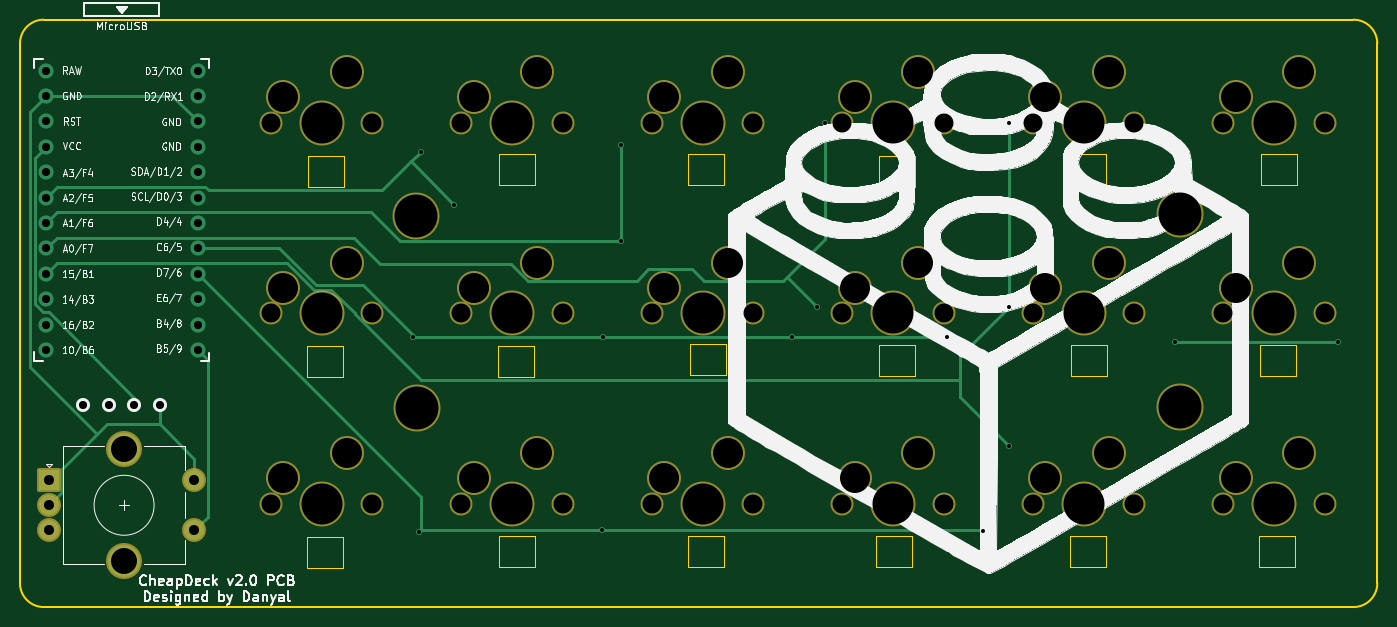
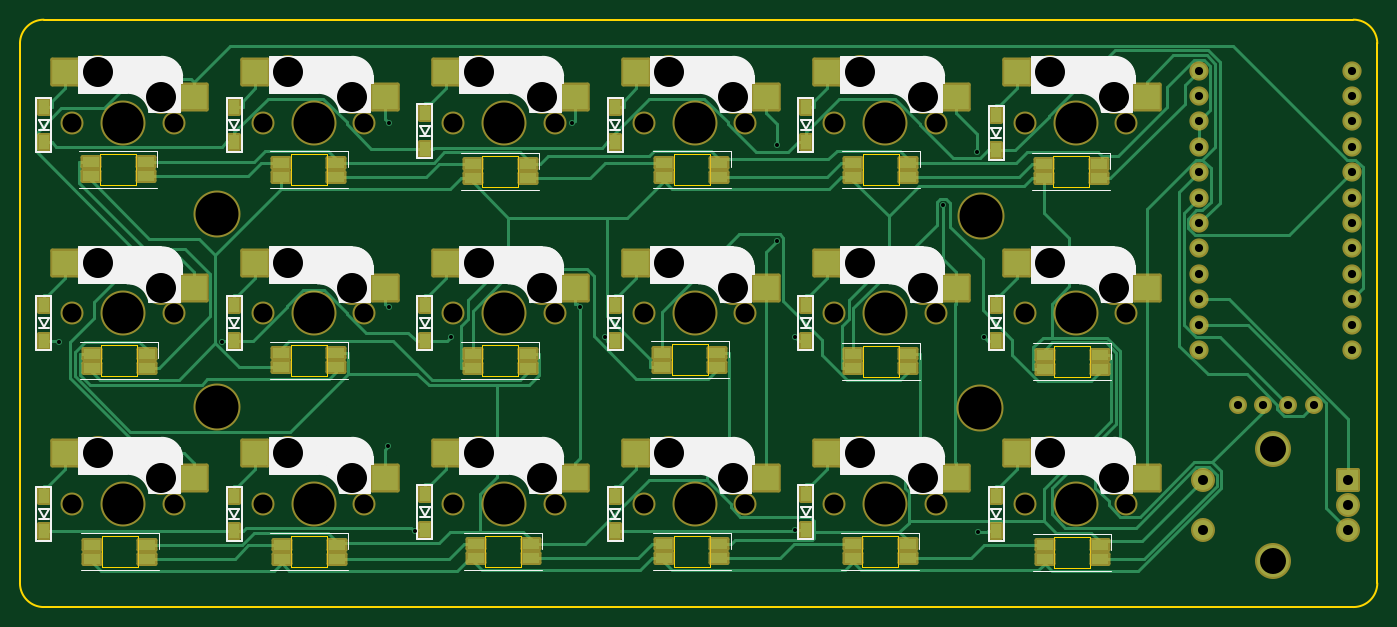
Circuit board: 9 layer files. Board 135.7 x 58.7 mm.
- bottom_copper: cheap_deck-B_Cu.gbl (34901 bytes)
- bottom_mask: cheap_deck-B_Mask.gbs (8896 bytes)
- bottom_silk: cheap_deck-B_Silkscreen.gbo (48476 bytes)
- outline: cheap_deck-Edge_Cuts.gm1 (4682 bytes)
- top_copper: cheap_deck-F_Cu.gtl (6095 bytes)
- top_mask: cheap_deck-F_Mask.gts (4115 bytes)
- top_silk: cheap_deck-F_Silkscreen.gto (89350 bytes)
- drill: cheap_deck-NPTH.drl (2023 bytes)
- drill: cheap_deck-PTH.drl (1363 bytes)

=== bottom_copper: cheap_deck-B_Cu.gbl (34901 bytes, source omitted) ===
=== bottom_mask: cheap_deck-B_Mask.gbs (8896 bytes, source omitted) ===
=== bottom_silk: cheap_deck-B_Silkscreen.gbo (48476 bytes, source omitted) ===
=== outline: cheap_deck-Edge_Cuts.gm1 ===
G04 #@! TF.GenerationSoftware,KiCad,Pcbnew,(6.0.5)*
G04 #@! TF.CreationDate,2022-06-04T00:44:28+02:00*
G04 #@! TF.ProjectId,cheap_deck,63686561-705f-4646-9563-6b2e6b696361,3.0.1*
G04 #@! TF.SameCoordinates,Original*
G04 #@! TF.FileFunction,Profile,NP*
%FSLAX46Y46*%
G04 Gerber Fmt 4.6, Leading zero omitted, Abs format (unit mm)*
G04 Created by KiCad (PCBNEW (6.0.5)) date 2022-06-04 00:44:28*
%MOMM*%
%LPD*%
G01*
G04 APERTURE LIST*
G04 #@! TA.AperFunction,Profile*
%ADD10C,0.200000*%
G04 #@! TD*
G04 #@! TA.AperFunction,Profile*
%ADD11C,0.120000*%
G04 #@! TD*
G04 APERTURE END LIST*
D10*
X73288750Y-30123700D02*
G75*
G03*
X70907500Y-32505000I50J-2381300D01*
G01*
X73288750Y-30123750D02*
X204257500Y-30123750D01*
X206638750Y-32505000D02*
G75*
G03*
X204257500Y-30123750I-2381250J0D01*
G01*
X206638750Y-32505000D02*
X206638750Y-86480000D01*
X204257500Y-88861250D02*
G75*
G03*
X206638750Y-86480000I0J2381250D01*
G01*
X204257500Y-88861250D02*
X73288750Y-88861250D01*
X70907550Y-86480000D02*
G75*
G03*
X73288750Y-88861250I2381250J0D01*
G01*
X70907500Y-86480000D02*
X70907500Y-32505000D01*
D11*
X160102100Y-84815400D02*
X156502100Y-84815400D01*
X160102100Y-81715400D02*
X160102100Y-84815400D01*
X156502100Y-84815400D02*
X156502100Y-81715400D01*
X156502100Y-81715400D02*
X160102100Y-81715400D01*
X137680700Y-84815400D02*
X137680700Y-81715400D01*
X137680700Y-81715400D02*
X141280700Y-81715400D01*
X141280700Y-81715400D02*
X141280700Y-84815400D01*
X141280700Y-84815400D02*
X137680700Y-84815400D01*
X137883900Y-62563800D02*
X141483900Y-62563800D01*
X137883900Y-65663800D02*
X137883900Y-62563800D01*
X141483900Y-62563800D02*
X141483900Y-65663800D01*
X141483900Y-65663800D02*
X137883900Y-65663800D01*
X156826400Y-62705000D02*
X160426400Y-62705000D01*
X156826400Y-65805000D02*
X156826400Y-62705000D01*
X160426400Y-62705000D02*
X160426400Y-65805000D01*
X160426400Y-65805000D02*
X156826400Y-65805000D01*
X160406900Y-43717000D02*
X160406900Y-46817000D01*
X156806900Y-43717000D02*
X160406900Y-43717000D01*
X156806900Y-46817000D02*
X156806900Y-43717000D01*
X160406900Y-46817000D02*
X156806900Y-46817000D01*
X141280700Y-46702700D02*
X137680700Y-46702700D01*
X137680700Y-46702700D02*
X137680700Y-43602700D01*
X137680700Y-43602700D02*
X141280700Y-43602700D01*
X141280700Y-43602700D02*
X141280700Y-46702700D01*
X175920400Y-84904300D02*
X175920400Y-81804300D01*
X179520400Y-81804300D02*
X179520400Y-84904300D01*
X175920400Y-81804300D02*
X179520400Y-81804300D01*
X179520400Y-84904300D02*
X175920400Y-84904300D01*
X122428000Y-81755000D02*
X122428000Y-84855000D01*
X122428000Y-84855000D02*
X118828000Y-84855000D01*
X118828000Y-84855000D02*
X118828000Y-81755000D01*
X118828000Y-81755000D02*
X122428000Y-81755000D01*
X122345000Y-65828900D02*
X118745000Y-65828900D01*
X118745000Y-62728900D02*
X122345000Y-62728900D01*
X118745000Y-65828900D02*
X118745000Y-62728900D01*
X122345000Y-62728900D02*
X122345000Y-65828900D01*
X175971200Y-62652700D02*
X179571200Y-62652700D01*
X175971200Y-65752700D02*
X175971200Y-62652700D01*
X179571200Y-65752700D02*
X175971200Y-65752700D01*
X179571200Y-62652700D02*
X179571200Y-65752700D01*
X179558500Y-46702700D02*
X175958500Y-46702700D01*
X175958500Y-46702700D02*
X175958500Y-43602700D01*
X175958500Y-43602700D02*
X179558500Y-43602700D01*
X179558500Y-43602700D02*
X179558500Y-46702700D01*
X122370400Y-46664600D02*
X118770400Y-46664600D01*
X122370400Y-43564600D02*
X122370400Y-46664600D01*
X118770400Y-46664600D02*
X118770400Y-43564600D01*
X118770400Y-43564600D02*
X122370400Y-43564600D01*
X194856100Y-84866200D02*
X194856100Y-81766200D01*
X198456100Y-81766200D02*
X198456100Y-84866200D01*
X194856100Y-81766200D02*
X198456100Y-81766200D01*
X198456100Y-84866200D02*
X194856100Y-84866200D01*
X103206100Y-84929700D02*
X99606100Y-84929700D01*
X99606100Y-81829700D02*
X103206100Y-81829700D01*
X99606100Y-84929700D02*
X99606100Y-81829700D01*
X103206100Y-81829700D02*
X103206100Y-84929700D01*
X103231500Y-65857300D02*
X99631500Y-65857300D01*
X99631500Y-62757300D02*
X103231500Y-62757300D01*
X99631500Y-65857300D02*
X99631500Y-62757300D01*
X103231500Y-62757300D02*
X103231500Y-65857300D01*
X198506900Y-65781100D02*
X194906900Y-65781100D01*
X198506900Y-62681100D02*
X198506900Y-65781100D01*
X194906900Y-62681100D02*
X198506900Y-62681100D01*
X194906900Y-65781100D02*
X194906900Y-62681100D01*
X195015300Y-46615300D02*
X195015300Y-43515300D01*
X198615300Y-43515300D02*
X198615300Y-46615300D01*
X198615300Y-46615300D02*
X195015300Y-46615300D01*
X195015300Y-43515300D02*
X198615300Y-43515300D01*
X99720400Y-46817000D02*
X99720400Y-43717000D01*
X103320400Y-43717000D02*
X103320400Y-46817000D01*
X99720400Y-43717000D02*
X103320400Y-43717000D01*
X103320400Y-46817000D02*
X99720400Y-46817000D01*
M02*

=== top_copper: cheap_deck-F_Cu.gtl ===
G04 #@! TF.GenerationSoftware,KiCad,Pcbnew,(6.0.5)*
G04 #@! TF.CreationDate,2022-06-04T00:44:28+02:00*
G04 #@! TF.ProjectId,cheap_deck,63686561-705f-4646-9563-6b2e6b696361,3.0.1*
G04 #@! TF.SameCoordinates,Original*
G04 #@! TF.FileFunction,Copper,L1,Top*
G04 #@! TF.FilePolarity,Positive*
%FSLAX46Y46*%
G04 Gerber Fmt 4.6, Leading zero omitted, Abs format (unit mm)*
G04 Created by KiCad (PCBNEW (6.0.5)) date 2022-06-04 00:44:28*
%MOMM*%
%LPD*%
G01*
G04 APERTURE LIST*
G04 #@! TA.AperFunction,ComponentPad*
%ADD10C,1.524000*%
G04 #@! TD*
G04 #@! TA.AperFunction,ComponentPad*
%ADD11C,1.397000*%
G04 #@! TD*
G04 #@! TA.AperFunction,ComponentPad*
%ADD12C,2.000000*%
G04 #@! TD*
G04 #@! TA.AperFunction,ComponentPad*
%ADD13C,3.200000*%
G04 #@! TD*
G04 #@! TA.AperFunction,ComponentPad*
%ADD14R,2.000000X2.000000*%
G04 #@! TD*
G04 #@! TA.AperFunction,ViaPad*
%ADD15C,0.600000*%
G04 #@! TD*
G04 #@! TA.AperFunction,Conductor*
%ADD16C,0.250000*%
G04 #@! TD*
G04 APERTURE END LIST*
D10*
X88695000Y-35223800D03*
X88695000Y-37763800D03*
X88695000Y-40303800D03*
X88695000Y-42843800D03*
X88695000Y-45383800D03*
X88695000Y-47923800D03*
X88695000Y-50463800D03*
X88695000Y-53003800D03*
X88695000Y-55543800D03*
X88695000Y-58083800D03*
X88695000Y-60623800D03*
X88695000Y-63163800D03*
X73475000Y-63163800D03*
X73475000Y-60623800D03*
X73475000Y-58083800D03*
X73475000Y-55543800D03*
X73475000Y-53003800D03*
X73475000Y-50463800D03*
X73475000Y-47923800D03*
X73475000Y-45383800D03*
X73475000Y-42843800D03*
X73475000Y-40303800D03*
X73475000Y-37763800D03*
X73475000Y-35223800D03*
D11*
X77257500Y-68700000D03*
X79797500Y-68700000D03*
X82337500Y-68700000D03*
X84877500Y-68700000D03*
D12*
X88317500Y-76182400D03*
X88317500Y-81182400D03*
D13*
X81317500Y-84282400D03*
X81317500Y-73082400D03*
D12*
X73817500Y-78682400D03*
X73817500Y-81182400D03*
D14*
X73817500Y-76182400D03*
D15*
X169803400Y-72753200D03*
X169782900Y-58847300D03*
X169782900Y-40481600D03*
X151392600Y-40481600D03*
X150629900Y-58847300D03*
X130984200Y-42693600D03*
X130984200Y-52226700D03*
X114357700Y-48637300D03*
X110972700Y-43353900D03*
X129091000Y-81179300D03*
X167172400Y-81274600D03*
X110843200Y-81337600D03*
X148147300Y-61893700D03*
X129161000Y-61893700D03*
X110187800Y-61893700D03*
X202737100Y-62384600D03*
X186428500Y-62311300D03*
X163570800Y-61893700D03*
D16*
X72381800Y-43937000D02*
X73475000Y-42843800D01*
X72381800Y-58573400D02*
X72381800Y-43937000D01*
X73162200Y-59353800D02*
X72381800Y-58573400D01*
X73764800Y-59353800D02*
X73162200Y-59353800D01*
X82337500Y-67926500D02*
X73764800Y-59353800D01*
X82337500Y-68700000D02*
X82337500Y-67926500D01*
X89675500Y-64144300D02*
X88695000Y-63163800D01*
X89675500Y-79824400D02*
X89675500Y-64144300D01*
X88317500Y-81182400D02*
X89675500Y-79824400D01*
X110998400Y-66164200D02*
X164898300Y-66164200D01*
X104387900Y-59553700D02*
X110998400Y-66164200D01*
X104387900Y-59449600D02*
X104387900Y-59553700D01*
X102055400Y-57117100D02*
X104387900Y-59449600D01*
X100276300Y-57117100D02*
X102055400Y-57117100D01*
X97570100Y-54410900D02*
X100276300Y-57117100D01*
X74607900Y-54410900D02*
X97570100Y-54410900D01*
X73475000Y-55543800D02*
X74607900Y-54410900D01*
X164898300Y-67848100D02*
X169803400Y-72753200D01*
X164898300Y-66164200D02*
X164898300Y-67848100D01*
X164898300Y-63731900D02*
X169782900Y-58847300D01*
X164898300Y-66164200D02*
X164898300Y-63731900D01*
X169782900Y-58847300D02*
X169782900Y-40481600D01*
X147624500Y-55841900D02*
X150629900Y-58847300D01*
X147186200Y-56280200D02*
X147624500Y-55841900D01*
X139317100Y-56280200D02*
X147186200Y-56280200D01*
X138122200Y-55085300D02*
X139317100Y-56280200D01*
X133723800Y-55085300D02*
X138122200Y-55085300D01*
X132565400Y-56243700D02*
X133723800Y-55085300D01*
X121733000Y-56243700D02*
X132565400Y-56243700D01*
X120040300Y-54551000D02*
X121733000Y-56243700D01*
X106948700Y-54551000D02*
X120040300Y-54551000D01*
X104311000Y-51913300D02*
X106948700Y-54551000D01*
X74565500Y-51913300D02*
X104311000Y-51913300D01*
X73475000Y-53003800D02*
X74565500Y-51913300D01*
X151392600Y-52073800D02*
X151392600Y-40481600D01*
X147624500Y-55841900D02*
X151392600Y-52073800D01*
X108906800Y-52226700D02*
X130984200Y-52226700D01*
X106042700Y-49362600D02*
X108906800Y-52226700D01*
X74576200Y-49362600D02*
X106042700Y-49362600D01*
X73475000Y-50463800D02*
X74576200Y-49362600D01*
X130984200Y-52226700D02*
X130984200Y-42693600D01*
X107139600Y-47187000D02*
X110023500Y-44303100D01*
X89827000Y-47187000D02*
X107139600Y-47187000D01*
X89458400Y-46818400D02*
X89827000Y-47187000D01*
X74580400Y-46818400D02*
X89458400Y-46818400D01*
X73475000Y-47923800D02*
X74580400Y-46818400D01*
X110023500Y-44303100D02*
X114357700Y-48637300D01*
X110023500Y-44303100D02*
X110972700Y-43353900D01*
X86155000Y-37763800D02*
X73475000Y-37763800D01*
X88695000Y-40303800D02*
X86155000Y-37763800D01*
X71879400Y-64827500D02*
X78601300Y-71549300D01*
X71879400Y-39359400D02*
X71879400Y-64827500D01*
X73475000Y-37763800D02*
X71879400Y-39359400D01*
X75142900Y-77357000D02*
X73817500Y-78682400D01*
X75142900Y-75007700D02*
X75142900Y-77357000D01*
X78601300Y-71549300D02*
X75142900Y-75007700D01*
X84877500Y-70581000D02*
X84877500Y-68700000D01*
X88317500Y-74021000D02*
X84877500Y-70581000D01*
X88317500Y-76182400D02*
X88317500Y-74021000D01*
X79569600Y-70581000D02*
X78601300Y-71549300D01*
X84877500Y-70581000D02*
X79569600Y-70581000D01*
X167077100Y-81179300D02*
X129091000Y-81179300D01*
X167172400Y-81274600D02*
X167077100Y-81179300D01*
X111001500Y-77850300D02*
X88695000Y-55543800D01*
X111001500Y-81179300D02*
X111001500Y-77850300D01*
X129091000Y-81179300D02*
X111001500Y-81179300D01*
X111001500Y-81179300D02*
X110843200Y-81337600D01*
X148147300Y-61893700D02*
X129161000Y-61893700D01*
X129161000Y-61893700D02*
X110187800Y-61893700D01*
X96800000Y-53003800D02*
X88695000Y-53003800D01*
X100463000Y-56666800D02*
X96800000Y-53003800D01*
X105202400Y-56666800D02*
X100463000Y-56666800D01*
X110187800Y-61652200D02*
X105202400Y-56666800D01*
X110187800Y-61893700D02*
X110187800Y-61652200D01*
X202663800Y-62311300D02*
X186428500Y-62311300D01*
X202737100Y-62384600D02*
X202663800Y-62311300D01*
X163570800Y-61893700D02*
X148147300Y-61893700D01*
M02*

=== top_mask: cheap_deck-F_Mask.gts ===
G04 #@! TF.GenerationSoftware,KiCad,Pcbnew,(6.0.5)*
G04 #@! TF.CreationDate,2022-06-04T00:44:28+02:00*
G04 #@! TF.ProjectId,cheap_deck,63686561-705f-4646-9563-6b2e6b696361,3.0.1*
G04 #@! TF.SameCoordinates,Original*
G04 #@! TF.FileFunction,Soldermask,Top*
G04 #@! TF.FilePolarity,Negative*
%FSLAX46Y46*%
G04 Gerber Fmt 4.6, Leading zero omitted, Abs format (unit mm)*
G04 Created by KiCad (PCBNEW (6.0.5)) date 2022-06-04 00:44:28*
%MOMM*%
%LPD*%
G01*
G04 APERTURE LIST*
G04 Aperture macros list*
%AMRoundRect*
0 Rectangle with rounded corners*
0 $1 Rounding radius*
0 $2 $3 $4 $5 $6 $7 $8 $9 X,Y pos of 4 corners*
0 Add a 4 corners polygon primitive as box body*
4,1,4,$2,$3,$4,$5,$6,$7,$8,$9,$2,$3,0*
0 Add four circle primitives for the rounded corners*
1,1,$1+$1,$2,$3*
1,1,$1+$1,$4,$5*
1,1,$1+$1,$6,$7*
1,1,$1+$1,$8,$9*
0 Add four rect primitives between the rounded corners*
20,1,$1+$1,$2,$3,$4,$5,0*
20,1,$1+$1,$4,$5,$6,$7,0*
20,1,$1+$1,$6,$7,$8,$9,0*
20,1,$1+$1,$8,$9,$2,$3,0*%
G04 Aperture macros list end*
%ADD10C,3.400000*%
%ADD11C,2.300000*%
%ADD12C,4.500000*%
%ADD13C,4.700000*%
%ADD14C,2.400000*%
%ADD15C,3.600000*%
%ADD16RoundRect,0.200000X-1.000000X-1.000000X1.000000X-1.000000X1.000000X1.000000X-1.000000X1.000000X0*%
G04 APERTURE END LIST*
D10*
X103610000Y-35362500D03*
D11*
X106150000Y-40442500D03*
X95990000Y-40442500D03*
D10*
X97260000Y-37902500D03*
D12*
X101070000Y-40442500D03*
X120120000Y-40442500D03*
D10*
X116310000Y-37902500D03*
X122660000Y-35362500D03*
D11*
X115040000Y-40442500D03*
X125200000Y-40442500D03*
X134090000Y-40442500D03*
X144250000Y-40442500D03*
D10*
X141710000Y-35362500D03*
D12*
X139170000Y-40442500D03*
D10*
X135360000Y-37902500D03*
X154410000Y-37902500D03*
D11*
X163300000Y-40442500D03*
D12*
X158220000Y-40442500D03*
D10*
X160760000Y-35362500D03*
D11*
X153140000Y-40442500D03*
X172190000Y-40442500D03*
D10*
X173460000Y-37902500D03*
X179810000Y-35362500D03*
D12*
X177270000Y-40442500D03*
D11*
X182350000Y-40442500D03*
X95990000Y-59492500D03*
D10*
X103610000Y-54412500D03*
D11*
X106150000Y-59492500D03*
D10*
X97260000Y-56952500D03*
D12*
X101070000Y-59492500D03*
X139170000Y-59492500D03*
D11*
X134090000Y-59492500D03*
D10*
X141710000Y-54412500D03*
D11*
X144250000Y-59492500D03*
D10*
X135360000Y-56952500D03*
D11*
X163300000Y-59492500D03*
D12*
X158220000Y-59492500D03*
D10*
X160760000Y-54412500D03*
X154410000Y-56952500D03*
D11*
X153140000Y-59492500D03*
D12*
X177270000Y-59492500D03*
D11*
X172190000Y-59492500D03*
D10*
X179810000Y-54412500D03*
D11*
X182350000Y-59492500D03*
D10*
X173460000Y-56952500D03*
D12*
X196320000Y-59492500D03*
D10*
X198860000Y-54412500D03*
X192510000Y-56952500D03*
D11*
X201400000Y-59492500D03*
X191240000Y-59492500D03*
D10*
X97260000Y-76002500D03*
X103610000Y-73462500D03*
D12*
X101070000Y-78542500D03*
D11*
X95990000Y-78542500D03*
X106150000Y-78542500D03*
D12*
X120120000Y-78542500D03*
D10*
X116310000Y-76002500D03*
X122660000Y-73462500D03*
D11*
X115040000Y-78542500D03*
X125200000Y-78542500D03*
X134090000Y-78542500D03*
D10*
X135360000Y-76002500D03*
X141710000Y-73462500D03*
D12*
X139170000Y-78542500D03*
D11*
X144250000Y-78542500D03*
X153140000Y-78542500D03*
D10*
X154410000Y-76002500D03*
D12*
X158220000Y-78542500D03*
D10*
X160760000Y-73462500D03*
D11*
X163300000Y-78542500D03*
D10*
X179810000Y-73462500D03*
D11*
X182350000Y-78542500D03*
D10*
X173460000Y-76002500D03*
D12*
X177270000Y-78542500D03*
D11*
X172190000Y-78542500D03*
X115040000Y-59492500D03*
X125200000Y-59492500D03*
D10*
X122660000Y-54412500D03*
D12*
X120120000Y-59492500D03*
D10*
X116310000Y-56952500D03*
X198860000Y-73462500D03*
X192510000Y-76002500D03*
D11*
X191240000Y-78542500D03*
X201400000Y-78542500D03*
D12*
X196320000Y-78542500D03*
D11*
X191240000Y-40442500D03*
D10*
X192510000Y-37902500D03*
X198860000Y-35362500D03*
D11*
X201400000Y-40442500D03*
D12*
X196320000Y-40442500D03*
D13*
X186890000Y-68832200D03*
X110541700Y-49722400D03*
X110604200Y-68918500D03*
X186890000Y-49588100D03*
D14*
X88317500Y-76182400D03*
X88317500Y-81182400D03*
D15*
X81317500Y-84282400D03*
X81317500Y-73082400D03*
D14*
X73817500Y-78682400D03*
X73817500Y-81182400D03*
D16*
X73817500Y-76182400D03*
M02*

=== top_silk: cheap_deck-F_Silkscreen.gto (89350 bytes, source omitted) ===
=== drill: cheap_deck-NPTH.drl ===
M48
; DRILL file {KiCad (6.0.5)} date Sat Jun  4 00:44:44 2022
; FORMAT={-:-/ absolute / metric / decimal}
; #@! TF.CreationDate,2022-06-04T00:44:44+02:00
; #@! TF.GenerationSoftware,Kicad,Pcbnew,(6.0.5)
; #@! TF.FileFunction,NonPlated,1,2,NPTH
FMAT,2
METRIC
; #@! TA.AperFunction,NonPlated,NPTH,ComponentDrill
T1C1.900
; #@! TA.AperFunction,NonPlated,NPTH,ComponentDrill
T2C3.000
; #@! TA.AperFunction,NonPlated,NPTH,ComponentDrill
T3C4.100
; #@! TA.AperFunction,NonPlated,NPTH,ComponentDrill
T4C4.300
%
G90
G05
T1
X95.99Y-40.442
X95.99Y-59.492
X95.99Y-78.542
X106.15Y-40.442
X106.15Y-59.492
X106.15Y-78.542
X115.04Y-40.442
X115.04Y-59.492
X115.04Y-78.542
X125.2Y-40.442
X125.2Y-59.492
X125.2Y-78.542
X134.09Y-40.442
X134.09Y-59.492
X134.09Y-78.542
X144.25Y-40.442
X144.25Y-59.492
X144.25Y-78.542
X153.14Y-40.442
X153.14Y-59.492
X153.14Y-78.542
X163.3Y-40.442
X163.3Y-59.492
X163.3Y-78.542
X172.19Y-40.442
X172.19Y-59.492
X172.19Y-78.542
X182.35Y-40.442
X182.35Y-59.492
X182.35Y-78.542
X191.24Y-40.442
X191.24Y-59.492
X191.24Y-78.542
X201.4Y-40.442
X201.4Y-59.492
X201.4Y-78.542
T2
X97.26Y-37.902
X97.26Y-56.953
X97.26Y-76.002
X103.61Y-35.362
X103.61Y-54.412
X103.61Y-73.462
X116.31Y-37.902
X116.31Y-56.953
X116.31Y-76.002
X122.66Y-35.362
X122.66Y-54.412
X122.66Y-73.462
X135.36Y-37.902
X135.36Y-56.953
X135.36Y-76.002
X141.71Y-35.362
X141.71Y-54.412
X141.71Y-73.462
X154.41Y-37.902
X154.41Y-56.953
X154.41Y-76.002
X160.76Y-35.362
X160.76Y-54.412
X160.76Y-73.462
X173.46Y-37.902
X173.46Y-56.953
X173.46Y-76.002
X179.81Y-35.362
X179.81Y-54.412
X179.81Y-73.462
X192.51Y-37.902
X192.51Y-56.953
X192.51Y-76.002
X198.86Y-35.362
X198.86Y-54.412
X198.86Y-73.462
T3
X101.07Y-40.442
X101.07Y-59.492
X101.07Y-78.542
X120.12Y-40.442
X120.12Y-59.492
X120.12Y-78.542
X139.17Y-40.442
X139.17Y-59.492
X139.17Y-78.542
X158.22Y-40.442
X158.22Y-59.492
X158.22Y-78.542
X177.27Y-40.442
X177.27Y-59.492
X177.27Y-78.542
X196.32Y-40.442
X196.32Y-59.492
X196.32Y-78.542
T4
X110.542Y-49.722
X110.604Y-68.918
X186.89Y-49.588
X186.89Y-68.832
T0
M30

=== drill: cheap_deck-PTH.drl ===
M48
; DRILL file {KiCad (6.0.5)} date Sat Jun  4 00:44:44 2022
; FORMAT={-:-/ absolute / metric / decimal}
; #@! TF.CreationDate,2022-06-04T00:44:44+02:00
; #@! TF.GenerationSoftware,Kicad,Pcbnew,(6.0.5)
; #@! TF.FileFunction,Plated,1,2,PTH
FMAT,2
METRIC
; #@! TA.AperFunction,Plated,PTH,ViaDrill
T1C0.400
; #@! TA.AperFunction,Plated,PTH,ComponentDrill
T2C0.813
; #@! TA.AperFunction,Plated,PTH,ComponentDrill
T3C1.000
; #@! TA.AperFunction,Plated,PTH,ComponentDrill
T4C2.600
%
G90
G05
T1
X110.188Y-61.894
X110.843Y-81.338
X110.973Y-43.354
X114.358Y-48.637
X129.091Y-81.179
X129.161Y-61.894
X130.984Y-42.694
X130.984Y-52.227
X148.147Y-61.894
X150.63Y-58.847
X151.393Y-40.482
X163.571Y-61.894
X167.172Y-81.275
X169.783Y-40.482
X169.783Y-58.847
X169.803Y-72.753
X186.428Y-62.311
X202.737Y-62.385
T2
X73.475Y-35.224
X73.475Y-37.764
X73.475Y-40.304
X73.475Y-42.844
X73.475Y-45.384
X73.475Y-47.924
X73.475Y-50.464
X73.475Y-53.004
X73.475Y-55.544
X73.475Y-58.084
X73.475Y-60.624
X73.475Y-63.164
X77.257Y-68.7
X79.797Y-68.7
X82.337Y-68.7
X84.877Y-68.7
X88.695Y-35.224
X88.695Y-37.764
X88.695Y-40.304
X88.695Y-42.844
X88.695Y-45.384
X88.695Y-47.924
X88.695Y-50.464
X88.695Y-53.004
X88.695Y-55.544
X88.695Y-58.084
X88.695Y-60.624
X88.695Y-63.164
T3
X73.817Y-76.182
X73.817Y-78.682
X73.817Y-81.182
X88.317Y-76.182
X88.317Y-81.182
T4
X81.317Y-73.082
X81.317Y-84.282
T0
M30

